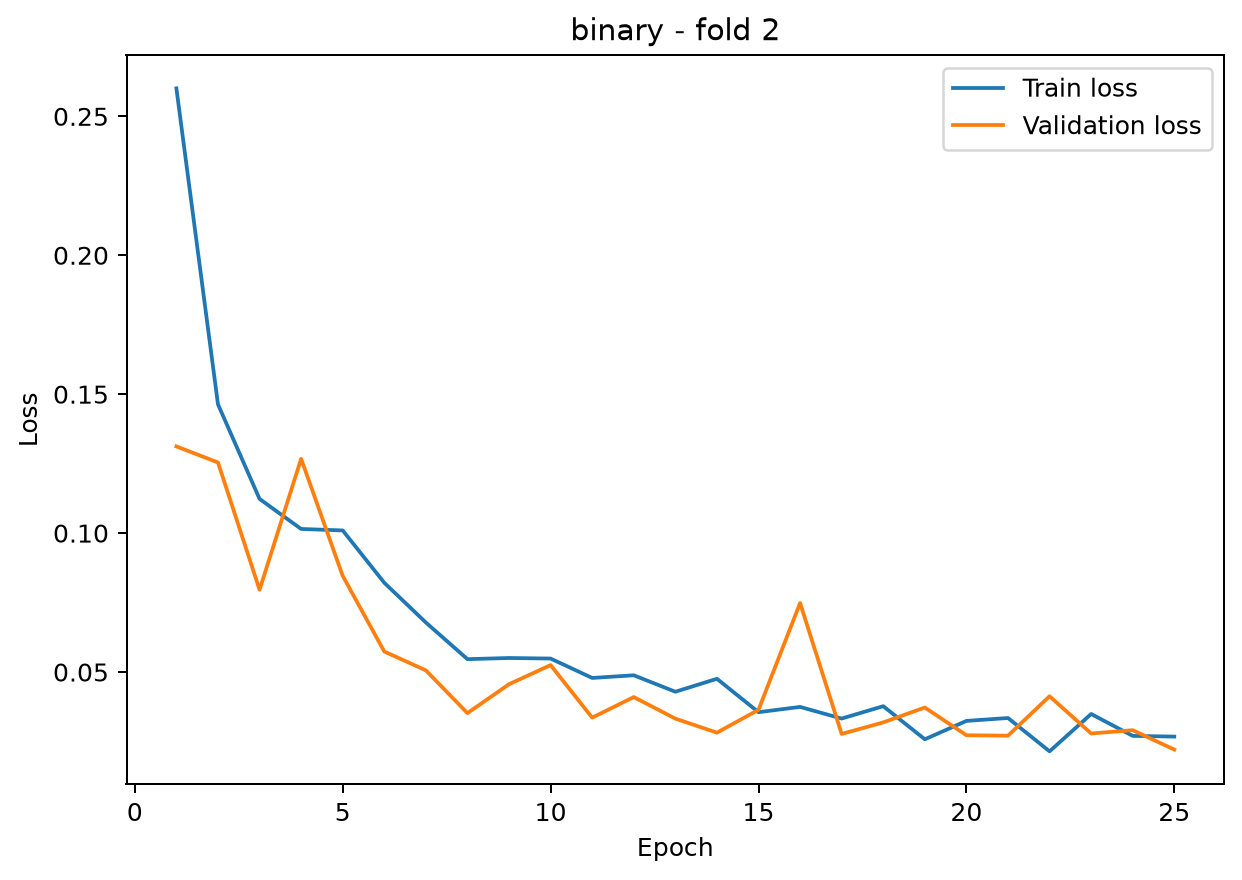

Data behind this chart, as committed beside it:
epoch, train_loss, val_loss
1, 0.2601, 0.1312
2, 0.1463, 0.1254
3, 0.1123, 0.07961
4, 0.1015, 0.1267
5, 0.101, 0.08462
6, 0.08213, 0.05738
7, 0.06782, 0.0506
8, 0.05463, 0.03521
9, 0.05505, 0.04562
10, 0.05485, 0.0525
11, 0.04787, 0.03358
12, 0.04883, 0.04099
13, 0.0429, 0.03324
14, 0.04757, 0.02818
15, 0.03555, 0.0364
16, 0.03745, 0.07484
17, 0.03326, 0.02772
18, 0.03771, 0.03188
19, 0.0258, 0.03723
20, 0.03241, 0.02726
21, 0.03346, 0.02709
22, 0.02146, 0.04129
23, 0.0349, 0.02789
24, 0.02702, 0.02907
25, 0.02677, 0.02209
